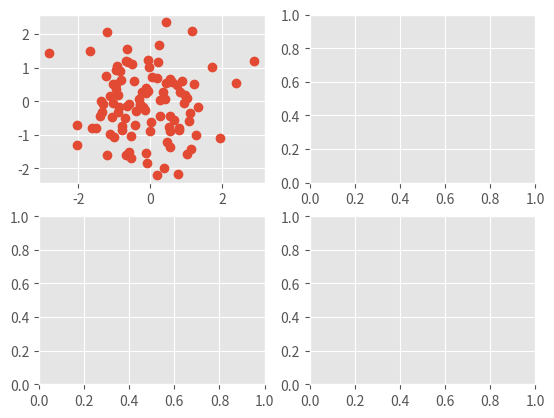

Here is the Python script that generated this plot: (Note: this script raises an exception after producing the figure.)
import matplotlib.pyplot as plt
import numpy as np

plt.style.use('ggplot')
# plt.style.use('fivethirtyeight')
# plt.style.use('dark_background')
# plt.style.use('grayscale')

fig, axes = plt.subplots(ncols=2, nrows=2)

ax1, ax2, ax3, ax4 = axes.ravel()

x, y = np.random.normal(size=(2, 100))
ax1.plot(x, y, 'o')

x = np.arange(0, 10)
y = np.arange(0, 10)

ncolors = len(plt.rcParams['axes.color_cycle'])

shift = np.linspace(0, 10, ncolors)

for s in shift:
    ax2.plot(x, y+s, '-')

x = np.arange(5)
y1, y2, y3 = np.random.randint(1, 25, size=(3, 5))
width = 0.25

ax3.bar(x, y1, width)
ax3.bar(x+width, y2, width)
ax3.bar(x+2*width, y3, width)

for i, color in enumerate(plt.rcParams['axes.color_cycle']):
    xy = np.random.normal(size=2)
    ax4.add_patch(plt.Circle(xy, radius=0.3, color=color))

ax4.axis('equal')

plt.show()